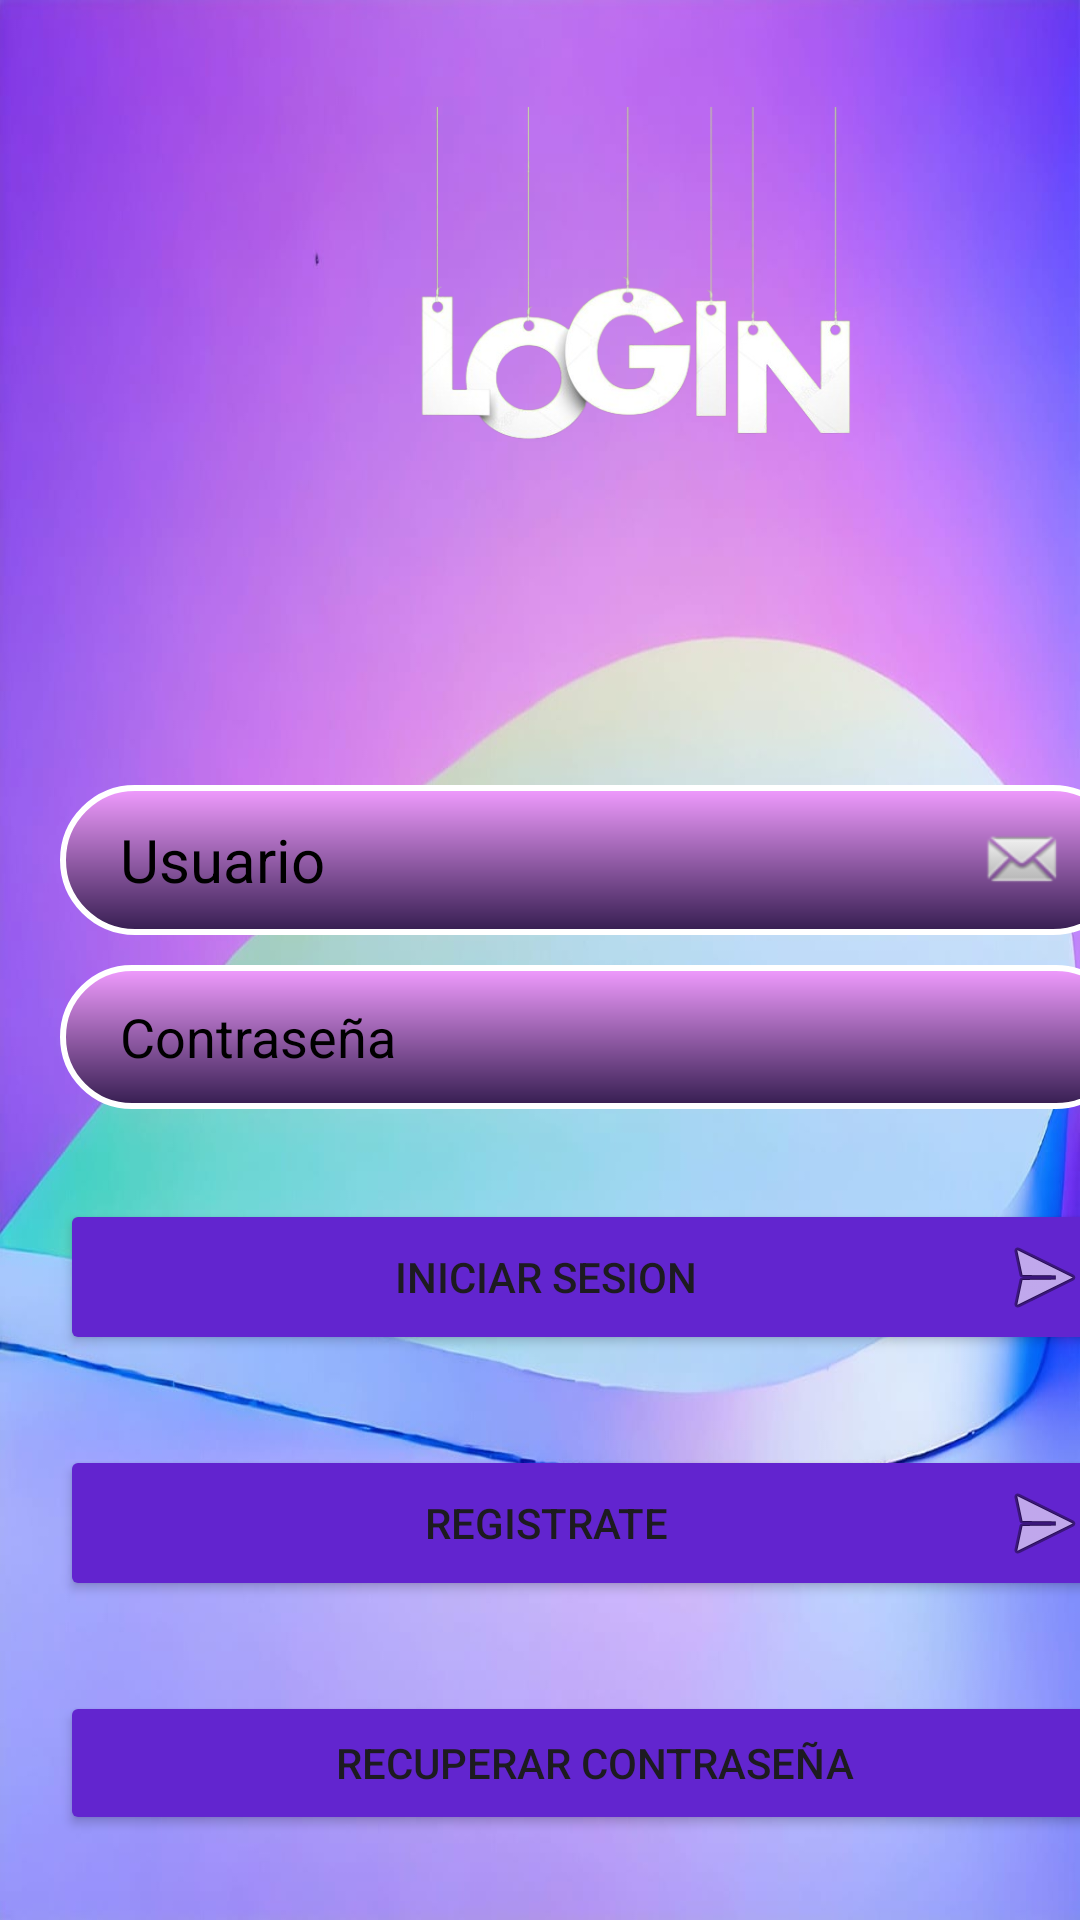

Here is an Android app screen rendered from its layout file. Give the layout XML and the strings, colors and styles it references.
<!-- AndroidManifest.xml: application theme Theme.LiquiYa -->
<!-- res/layout/activity_main.xml -->
<?xml version="1.0" encoding="utf-8"?>
<androidx.constraintlayout.widget.ConstraintLayout xmlns:android="http://schemas.android.com/apk/res/android" xmlns:app="http://schemas.android.com/apk/res-auto" xmlns:aapt="http://schemas.android.com/aapt"
    xmlns:tools="http://schemas.android.com/tools"
    android:id="@+id/main" android:background="@drawable/fondo3" android:layout_width="match_parent" android:layout_height="match_parent">

    <androidx.cardview.widget.CardView
        android:id="@+id/card"
        android:layout_width="408dp"
        android:layout_height="629dp"
        android:layout_margin="0dp"
        android:textAlignment="center"
        app:cardBackgroundColor="@color/trasparente"
        app:cardElevation="0dp"
        app:layout_constraintBottom_toBottomOf="parent"
        app:layout_constraintEnd_toEndOf="parent"
        app:layout_constraintHorizontal_bias="0.0"
        app:layout_constraintStart_toStartOf="parent"
        app:layout_constraintTop_toTopOf="parent"
        tools:ignore="VisualLintBounds">

        <LinearLayout
            android:layout_width="wrap_content"
            android:layout_height="608dp"
            android:layout_marginStart="20dp"
            android:layout_marginEnd="32dp"
            android:orientation="vertical"
            android:paddingTop="30dp"
            android:textAlignment="center"
            app:layout_constraintEnd_toEndOf="parent"
            app:layout_constraintStart_toStartOf="parent">

            <ImageView
                android:id="@+id/imageView4"
                android:layout_width="383dp"
                android:layout_height="138dp"
                android:layout_margin="0dp"
                app:srcCompat="@drawable/login"
                tools:ignore="ContentDescription,ImageContrastCheck,VisualLintBounds" />

            <ImageView
                android:id="@+id/imageView3"
                android:layout_width="match_parent"
                android:layout_height="88dp"
                android:contentDescription="@string/todos"
                android:textAlignment="center"
                app:srcCompat="@drawable/avatar" />

            <EditText
                android:id="@+id/txtUser"
                android:layout_width="match_parent"
                android:layout_height="wrap_content"
                android:autofillHints=""
                android:background="@drawable/style_bordes"
                android:drawableEnd="@android:drawable/sym_action_email"
                android:ems="10"
                android:hint="@string/user"
                android:inputType="text"
                android:minHeight="48dp"
                android:textColorHint="@color/black"
                android:textSize="20sp" />

            <EditText
                android:id="@+id/txtPass"
                android:layout_width="match_parent"
                android:layout_height="wrap_content"
                android:layout_marginTop="10dp"
                android:autofillHints=""
                android:background="@drawable/style_bordes"
                android:ems="10"
                android:hint="@string/pass"
                android:inputType="textPassword"
                android:minHeight="48dp"
                android:textColorHint="@color/black" />

            <Button
                android:id="@+id/BIniciar_sesion"
                android:layout_width="match_parent"
                android:layout_height="wrap_content"
                android:layout_marginTop="30dp"
                android:backgroundTint="#6225CF"
                android:drawableEnd="@android:drawable/ic_menu_send"
                android:text="@string/btnIn"
                android:textColorLink="#673AB7"
                app:iconTint="@color/white"
                tools:ignore="VisualLintButtonSize" />

            <Button
                android:id="@+id/BRegistrarse"
                android:layout_width="match_parent"
                android:layout_height="wrap_content"
                android:layout_marginTop="30dp"
                android:backgroundTint="#6224CF"
                android:drawableEnd="@android:drawable/ic_menu_send"
                android:text="@string/BRegistrate"
                app:iconTint="@color/white"
                tools:ignore="VisualLintButtonSize" />

            <Button
                android:id="@+id/BRecuperar"
                android:layout_width="match_parent"
                android:layout_height="wrap_content"
                android:layout_marginTop="30dp"
                android:backgroundTint="#6225CF"
                android:text="@string/Recuperar"
                android:textColorLink="#673AB7" />
        </LinearLayout>
    </androidx.cardview.widget.CardView>
</androidx.constraintlayout.widget.ConstraintLayout>
<!-- resources referenced by this layout -->
<resources>
  <color name="black">#FF000000</color>
  <color name="trasparente">#00FFFFFF</color>
  <color name="white">#FFFFFFFF</color>
  <!-- drawable fondo3: jpg bitmap (drawable, 52966 bytes) -->
  <!-- drawable login: png bitmap (drawable, 94195 bytes) -->
  <!-- drawable style_bordes (drawable) -->
  <?xml version="1.0" encoding="utf-8"?>
  <shape xmlns:android="http://schemas.android.com/apk/res/android" xmlns:app="http://schemas.android.com/apk/res-auto" xmlns:aapt="http://schemas.android.com/aapt" android:shape="rectangle">
      <stroke android:width="2sp"
          android:color="@color/white"/>
      <padding android:left="20dp"
          android:top="10dp" android:right="20dp"
          android:bottom="10dp"/>
      <corners android:radius="40dp"/>
      <solid android:color="@color/black"/>
      <gradient android:startColor="#f19cff"
          android:endColor="#351d50"
          android:angle="3"
          android:type="linear"/>
  </shape>
  <string name="BRegistrate">Registrate</string>
  <string name="Recuperar">Recuperar Contraseña</string>
  <string name="btnIn">Iniciar Sesion</string>
  <string name="pass">Contraseña</string>
  <string name="todos">LiquiYa</string>
  <string name="user">Usuario</string>
  <style name="Theme.LiquiYa" parent="Base.Theme.LiquiYa" />
  <style name="Base.Theme.LiquiYa" parent="Theme.Material3.DayNight.NoActionBar">
          
          
      </style>
</resources>
